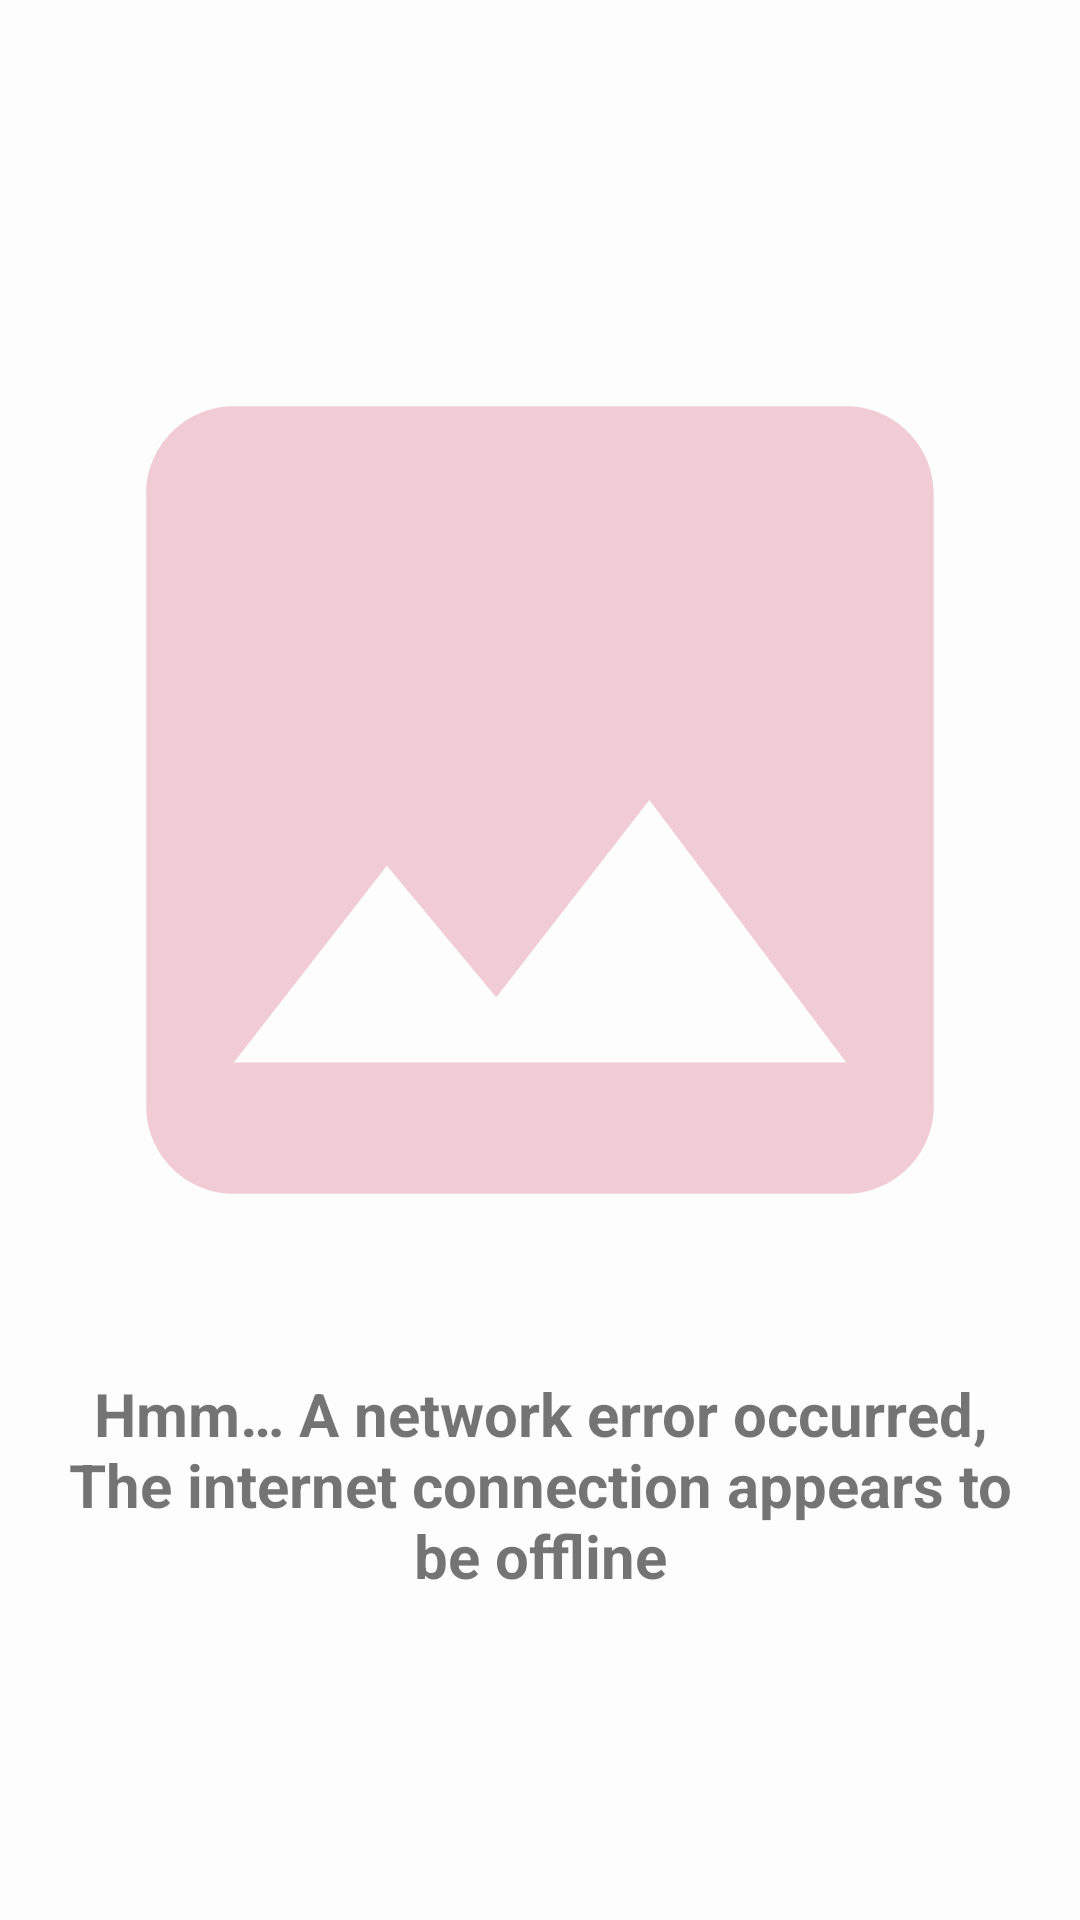

Layout XML and referenced resources for this Android screen:
<!-- AndroidManifest.xml: application theme Theme.RemoteWidget -->
<!-- res/layout/widget_error_layout.xml -->
<?xml version="1.0" encoding="utf-8"?>
<LinearLayout xmlns:android="http://schemas.android.com/apk/res/android"
    android:orientation="vertical"
    android:layout_width="match_parent"
    android:layout_height="match_parent"
    android:gravity="center"
    android:background="#70FFFFFF">

    <ImageView
        android:layout_width="350dp"
        android:layout_height="350dp"
        android:scaleType="centerCrop"
        android:alpha="0.4"
        android:src="@drawable/ic_image"/>

    <TextView
        android:layout_width="wrap_content"
        android:layout_height="wrap_content"
        android:text="@string/widget_error_message"
        android:padding="16dp"
        android:gravity="center"
        android:textStyle="bold"
        android:textSize="20sp"/>

</LinearLayout>
<!-- resources referenced by this layout -->
<resources>
  <!-- drawable ic_image (drawable) -->
  <vector android:height="200dp" android:tint="#ADD24A65"
      android:viewportHeight="24" android:viewportWidth="24"
      android:width="200dp"  xmlns:android="http://schemas.android.com/apk/res/android">
      <path android:fillColor="@android:color/white" android:pathData="M21,19V5c0,-1.1 -0.9,-2 -2,-2H5c-1.1,0 -2,0.9 -2,2v14c0,1.1 0.9,2 2,2h14c1.1,0 2,-0.9 2,-2zM8.5,13.5l2.5,3.01L14.5,12l4.5,6H5l3.5,-4.5z"/>
  </vector>
  <string name="widget_error_message">Hmm… A network error occurred, The internet connection appears to be offline</string>
  <style name="Theme.RemoteWidget" parent="android:Theme.Material.Light.NoActionBar">
          <item name="android:statusBarColor">@color/purple_700</item>
      </style>
  <!-- not gathered from this repository: default colours our renderer supplied (Android Studio template values) -->
  <color name="purple_700">#FF3700B3</color>
</resources>
